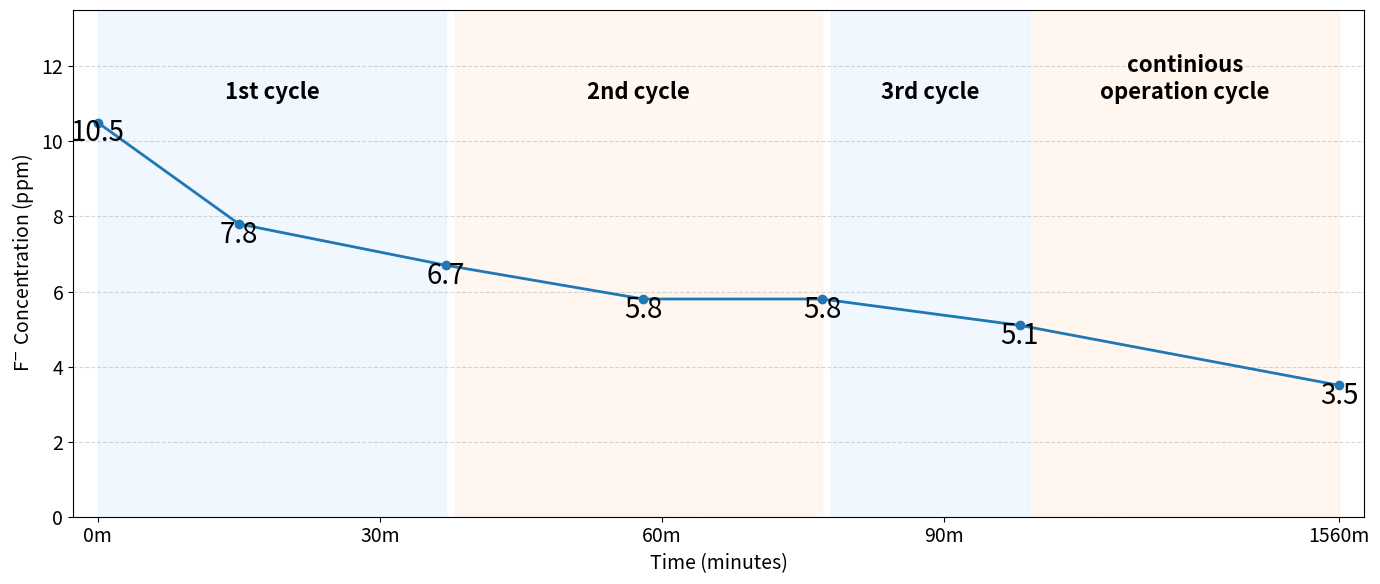

This chart was generated by the following Python code:
import matplotlib.pyplot as plt
from datetime import datetime, timedelta
import pandas as pd
import numpy as np

# ---------------------------------------------------------
# [수정됨] 모든 폰트 사이즈를 12로 일괄 설정
# ---------------------------------------------------------
plt.rcParams.update({'font.size': 12})

# 1. 데이터 준비
raw_data = """11:50 10.5ppm
12:05 7.8ppm
12:27 6.7ppm
12:48 5.8ppm
13:07 5.8ppm
13:28 5.1ppm"""

cycles_raw = """1st : 11:50~12:27
2nd : 12:28~13:07
3rd : 13:08~13:29"""

# 2. 데이터 파싱
data_list = []
base_date_str = "2024-01-01"

for line in raw_data.split('\n'):
    t_str, v_str = line.split()
    value = float(v_str.replace('ppm', ''))
    dt = pd.to_datetime(f"{base_date_str} {t_str}")
    data_list.append({'datetime': dt, 'ppm': value})

# 다음날 데이터
new_dt = pd.to_datetime("2024-01-02 13:50")
data_list.append({'datetime': new_dt, 'ppm': 3.5})

df = pd.DataFrame(data_list)
start_time = df['datetime'].iloc[0]
df['actual_elapsed'] = (df['datetime'] - start_time).dt.total_seconds() / 60

# 3. 사이클 파싱
cycle_list = []
for line in cycles_raw.strip().split('\n'):
    parts = line.split(':', 1)
    label = parts[0].strip()
    times = parts[1].strip().split('~')
    s_obj = pd.to_datetime(f"{base_date_str} {times[0].strip()}")
    e_obj = pd.to_datetime(f"{base_date_str} {times[1].strip()}")
    cycle_list.append({'label': label, 'start_dt': s_obj, 'end_dt': e_obj})

# Circulation Operate 추가
last_cycle_end_time = pd.to_datetime(f"{base_date_str} 13:37")
cycle_list.append({
    'label': 'continious\noperation', 
    'start_dt': last_cycle_end_time, 
    'end_dt': new_dt
})

for cycle in cycle_list:
    cycle['start'] = (cycle['start_dt'] - start_time).total_seconds() / 60
    cycle['end'] = (cycle['end_dt'] - start_time).total_seconds() / 60

# ---------------------------------------------------------
# 좌표 변환 로직 (75% vs 25%)
# ---------------------------------------------------------
split_point_actual = cycle_list[-2]['end']
total_actual_end = cycle_list[-1]['end']

visual_split_ratio = 0.75
total_visual_width = 100.0
visual_split_point = total_visual_width * visual_split_ratio

def transform_x(actual_x):
    if actual_x <= split_point_actual:
        return actual_x * (visual_split_point / split_point_actual)
    else:
        actual_remaining = actual_x - split_point_actual
        actual_duration_op = total_actual_end - split_point_actual
        visual_remaining = total_visual_width - visual_split_point
        return visual_split_point + actual_remaining * (visual_remaining / actual_duration_op)

df['visual_x'] = df['actual_elapsed'].apply(transform_x)
for cycle in cycle_list:
    cycle['visual_start'] = transform_x(cycle['start'])
    cycle['visual_end'] = transform_x(cycle['end'])

# ---------------------------------------------------------
# 그래프 그리기
# ---------------------------------------------------------
plt.figure(figsize=(14, 6))

# (1) 배경색
colors = ['#e6f2ff', '#fff0e6']
for i, cycle in enumerate(cycle_list):
    plt.axvspan(cycle['visual_start'], cycle['visual_end'], color=colors[i % 2], alpha=0.6)
    mid = (cycle['visual_start'] + cycle['visual_end']) / 2
    # [수정] fontsize=12 명시
    plt.text(mid, df['ppm'].max() + 0.5, f"{cycle['label']} cycle", 
             ha='center', va='bottom', fontweight='bold', fontsize=16)

# (2) 선 그래프
plt.plot(df['visual_x'], df['ppm'], marker='o', color='#1f77b4', linewidth=2)

# (3) 데이터 값 표시
for i, row in df.iterrows():
    # [수정] fontsize=12 유지
    plt.text(row['visual_x'], row['ppm'] - 0.5, f"{row['ppm']}", ha='center', fontsize=20)

# (4) X축 눈금 (실제 누적 시간)
ticks_part1 = np.arange(0, int(split_point_actual) + 1, 30)
ticks_part2 = [int(total_actual_end)] 
all_ticks_actual = np.concatenate([ticks_part1, ticks_part2])
all_ticks_visual = [transform_x(t) for t in all_ticks_actual]
tick_labels = [f"{int(t)}m" for t in all_ticks_actual]

# [수정] fontsize=12 명시
plt.xticks(all_ticks_visual, tick_labels, fontsize=14)
# [추가] Y축 눈금도 12로 명시 (전역 설정이 있지만 확실하게 하기 위함)
plt.yticks(fontsize=14)

# [수정] fontsize=12 유지
plt.xlabel('Time (minutes)', fontsize=14)
plt.ylabel(r'F$^{-}$ Concentration (ppm)', fontsize=14)

plt.grid(True, linestyle='--', alpha=0.5, axis='y')
plt.ylim(0, df['ppm'].max() + 3.0)

# 좌우 여백 추가
padding = 2
plt.xlim(0 - padding, total_visual_width + padding)

plt.tight_layout()
plt.show()
